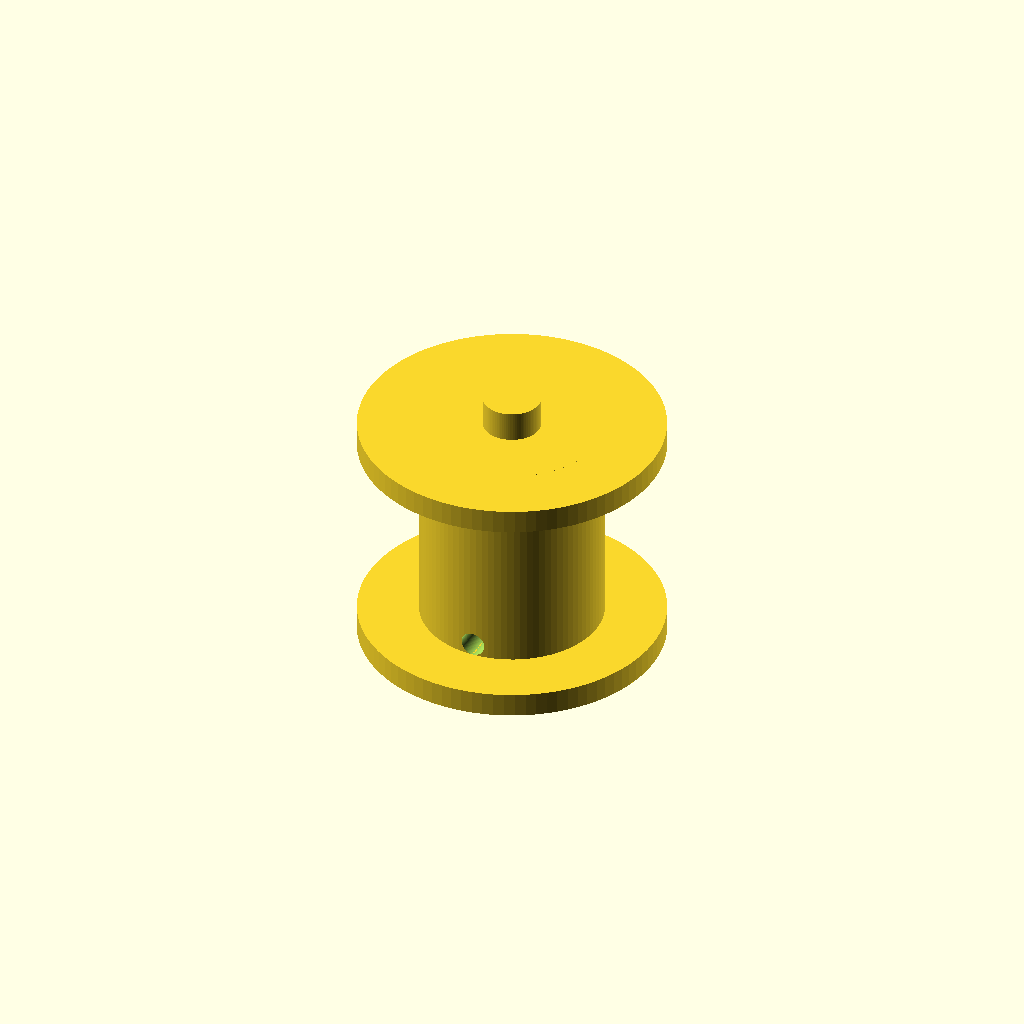
Cell 1: the model at its default parameters.
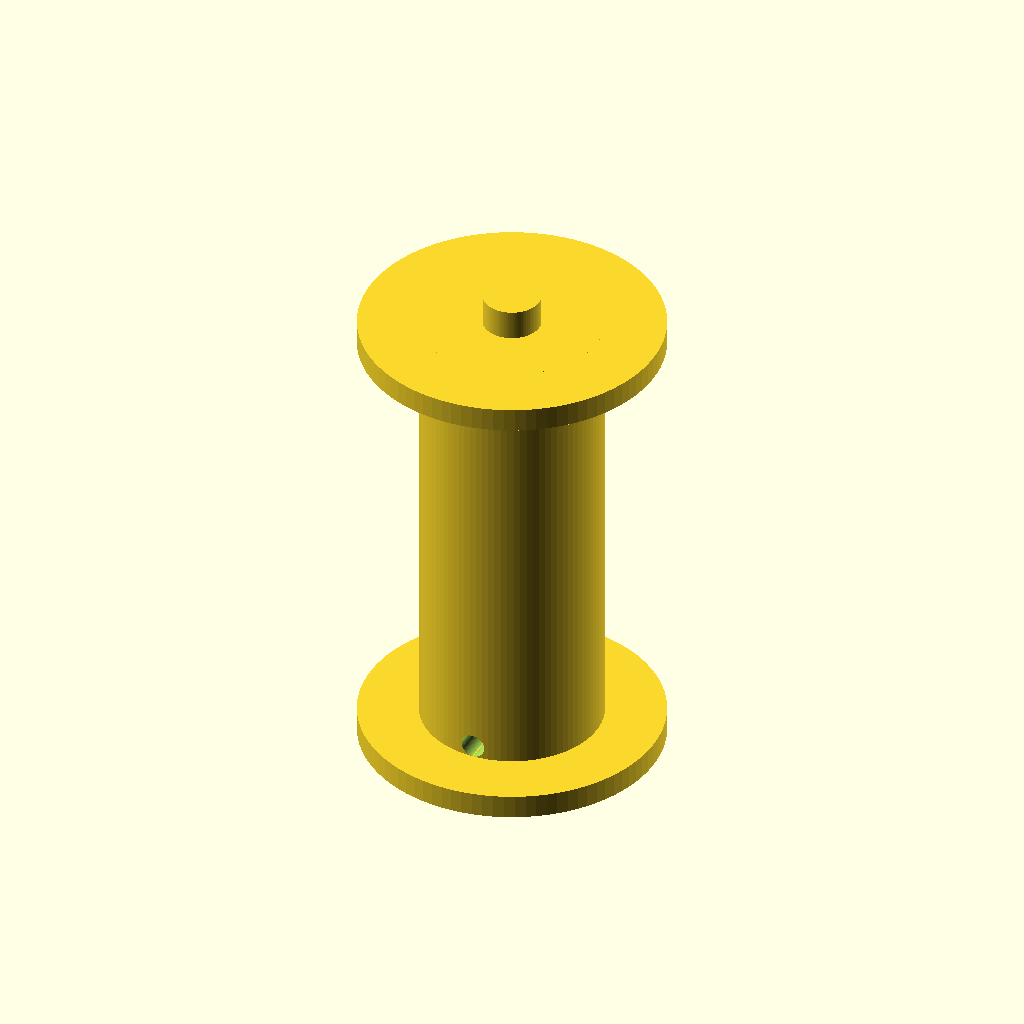
Cell 2: the same model with height = 40.
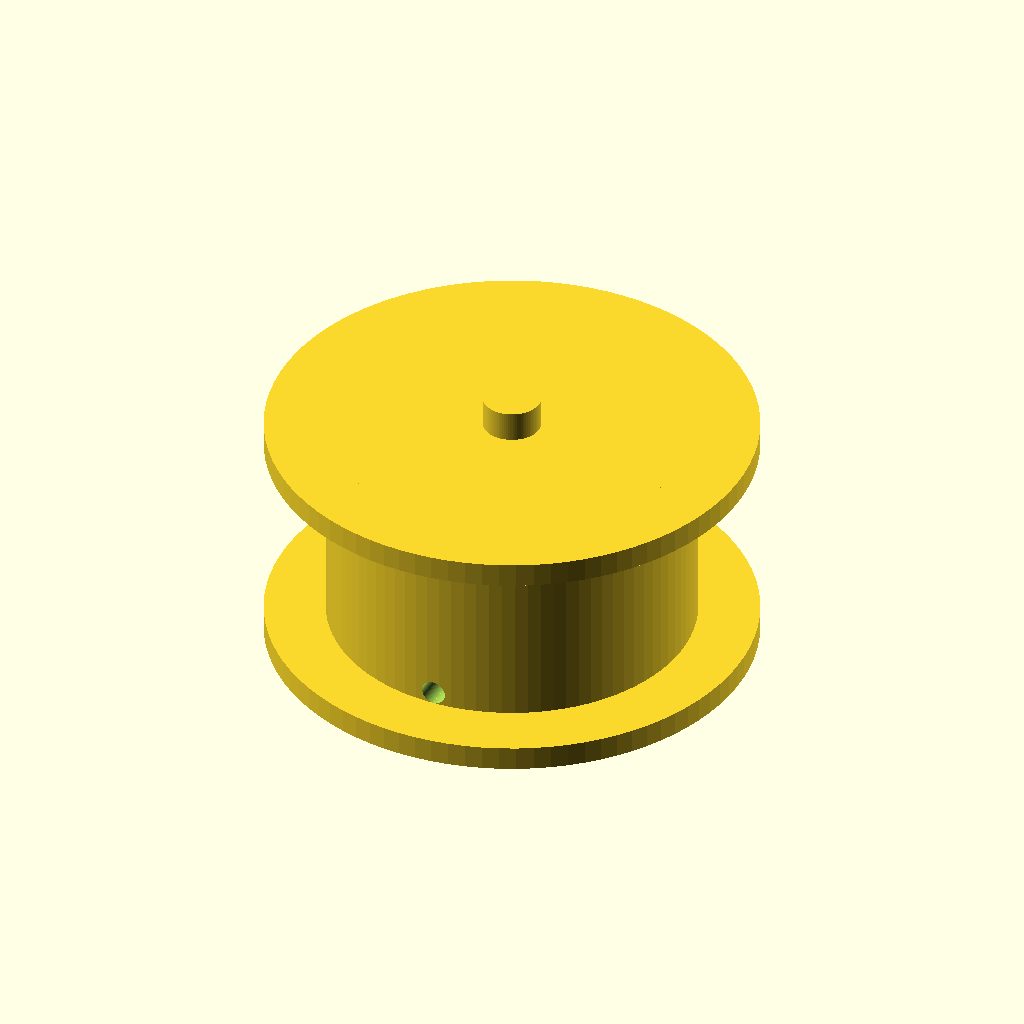
Cell 3: radius = 15 (everything else at default).
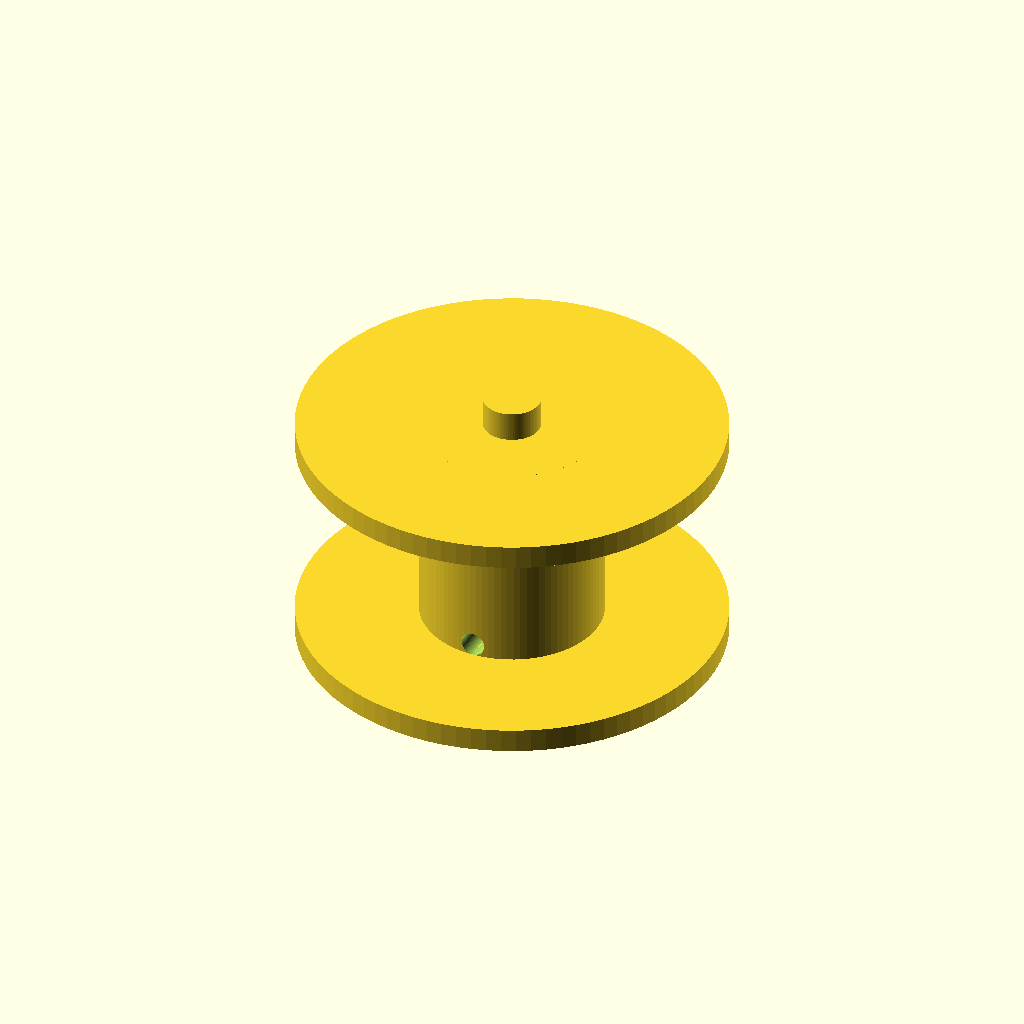
Cell 4: lip = 10 (everything else at default).
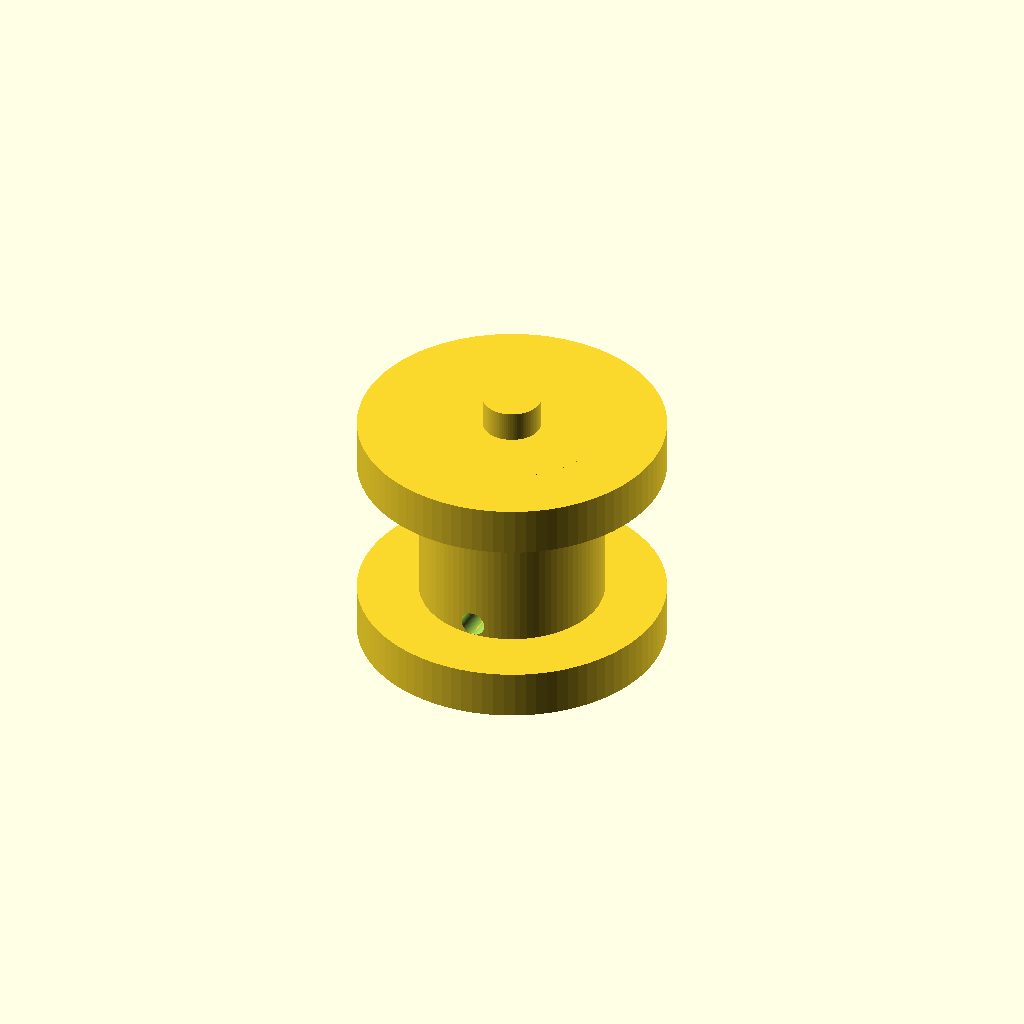
Cell 5 — lip_thick set to 4, the other parameters unchanged.
All cells are drawn from one camera (rotation 55°, 0°, 25°, orthographic, colour scheme Cornfield), so only the parameter changes between them.
OpenSCAD source file Data/scad/WinchDrum.scad:
$fn=90;
$fs = 0.05;

height = 20;
radius = 7.5;
lip = 5;
lip_thick = 2;

lenShaftOut = 2.5;
radiusShaftOut = 4.75 / 2;
// L Too long, gets 15, reduce to 10
lenShaftIn = 10;
// R: 3.5 is a hair too big, slides too easily
radiusShaftIn = 3.4 / 2;
barOffset = 0.6;

radiusCable = 1;


difference()
{
	union()
	{
		cylinder(height, radius, radius, true);

		// Shaft OUT
		translate([0, 0, (height + lenShaftOut) / 2])
			cylinder(lenShaftOut,radiusShaftOut, radiusShaftOut, true);

		// Lips
		translate([0, 0, (height - lip_thick) / 2])
			cylinder(lip_thick, radius + lip, radius + lip, true);
		translate([0, 0, -(height - lip_thick) / 2])
			cylinder(lip_thick, radius + lip, radius + lip, true);

	}

	// Shaft IN
	translate([0, 0, -(height - lenShaftIn) / 2 - 0.05])
//		color("GREEN")
//		cylinder(lenShaftIn, radiusShaftIn, radiusShaftIn, true);
	
		color("RED")
		difference()
		{
			cylinder(h=lenShaftIn, r=radiusShaftIn, center=true);
			color("BLUE")
			translate([radiusShaftIn / 2 + radiusShaftIn - barOffset, 0, 0])
				cube([radiusShaftIn, radiusShaftIn * 2, lenShaftIn], true);
		}

	// Traverse cable ties
	translate([0, 0, height / 2 - radiusCable - lip_thick])
	rotate([0, 90, 0])
	cylinder(3 * radius, radiusCable, radiusCable, true);

	translate([0, 0, -(height / 2 - radiusCable - lip_thick)])
	rotate([90, 0, 0])
	cylinder(3 * radius, radiusCable, radiusCable, true);

}
Parameter table extracted from the source (name, type, default, range or options):
height: number, default 20
radius: number, default 7.5
lip: number, default 5
lip_thick: number, default 2
lenShaftOut: number, default 2.5
lenShaftIn: number, default 10
barOffset: number, default 0.6
radiusCable: number, default 1
